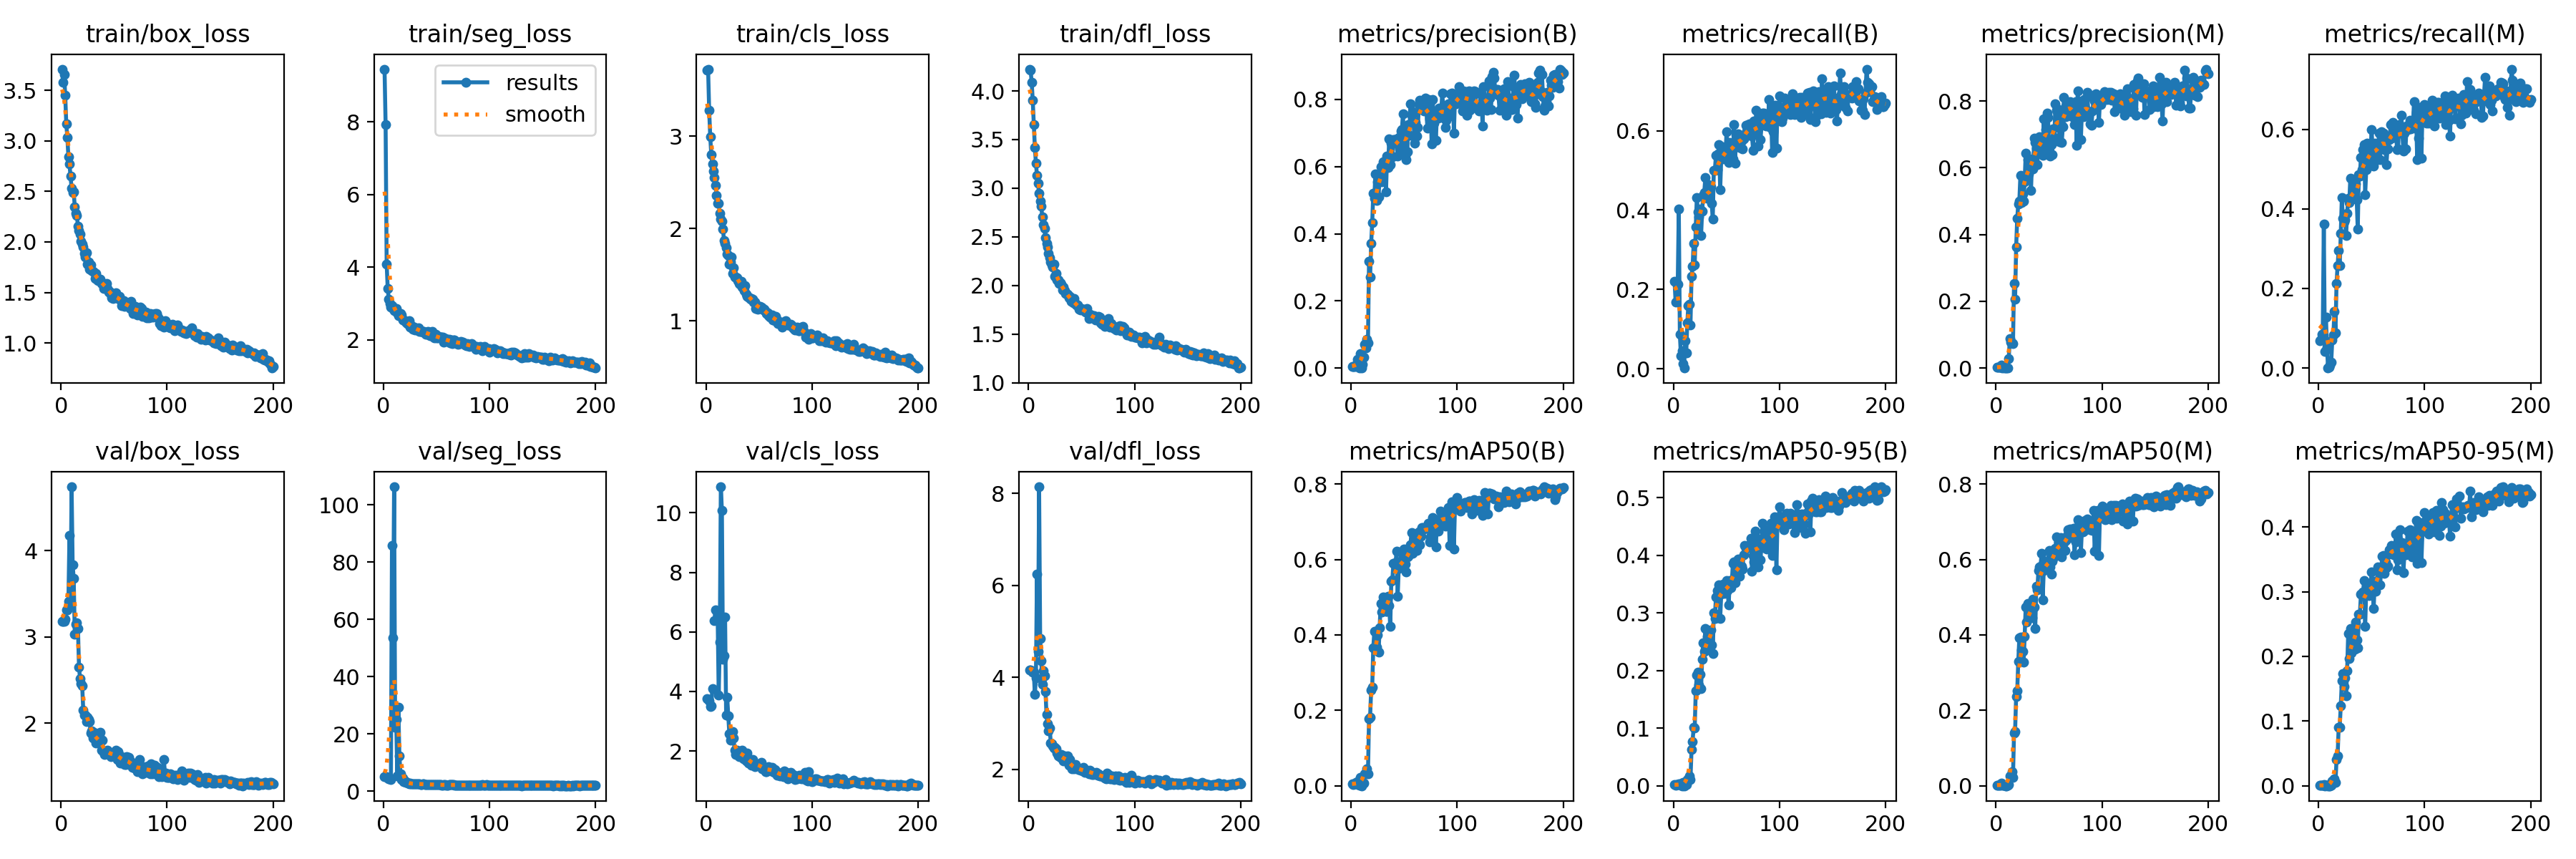

The data file committed next to this chart (first rows):
epoch, train/box_loss, train/seg_loss, train/cls_loss, train/dfl_loss, metrics/precision(B), metrics/recall(B), metrics/mAP50(B), metrics/mAP50-95(B), metrics/precision(M), metrics/recall(M), metrics/mAP50(M), metrics/mAP50-95(M), val/box_loss, val/seg_loss, val/cls_loss, val/dfl_loss, lr/pg0, lr/pg1, lr/pg2
1, 3.712, 9.448, 3.715, 4.224, 0.0055, 0.22, 0.00467, 0.00156, 0.00172, 0.06889, 0.00093, 0.00023, 3.18, 5.172, 3.752, 4.159, 0.00014, 0.00014, 0.00014
2, 3.582, 7.926, 3.728, 4.211, 0.00422, 0.1689, 0.00357, 0.00109, 0.00178, 0.07111, 0.00097, 0.00022, 3.18, 5.158, 3.741, 4.156, 0.0002985, 0.0002985, 0.0002985
3, 3.659, 4.082, 3.284, 4.092, 0.00544, 0.2178, 0.00456, 0.00153, 0.00211, 0.08444, 0.00133, 0.0004, 3.178, 5.073, 3.673, 4.146, 0.0004554, 0.0004554, 0.0004554
4, 3.451, 3.416, 2.999, 3.907, 0.00533, 0.2133, 0.00553, 0.00178, 0.00211, 0.08444, 0.00166, 0.00038, 3.205, 4.704, 3.502, 4.121, 0.0006108, 0.0006108, 0.0006108
5, 3.172, 3.13, 2.802, 3.658, 0.01006, 0.4022, 0.00859, 0.00314, 0.00906, 0.3622, 0.00752, 0.00219, 3.315, 4.322, 3.511, 4.118, 0.0007646, 0.0007646, 0.0007646
6, 3.036, 3.004, 2.698, 3.42, 0.02594, 0.08667, 0.01043, 0.00338, 0.00106, 0.04222, 0.00055, 0.00013, 3.312, 4.34, 4.102, 3.627, 0.0009167, 0.0009167, 0.0009167
7, 2.845, 2.909, 2.621, 3.258, 0.00567, 0.03333, 0.00288, 0.00095, 0.00339, 0.1289, 0.00193, 0.00041, 3.41, 4.159, inf, 3.984, 0.001067, 0.001067, 0.001067
8, 2.77, 2.937, 2.557, 3.134, 0.00117, 0.04667, 0.00062, 0.00017, 0.00133, 0.05333, 0.00071, 0.0002, 4.177, 85.84, 6.384, 6.247, 0.001216, 0.001216, 0.001216
9, 2.649, 2.863, 2.465, 3.05, 0.04348, 0.01333, 0.0224, 0.00525, 0, 0, 0, 0, 3.384, 53.49, 6.732, 4.561, 0.001364, 0.001364, 0.001364
10, 2.534, 2.806, 2.36, 2.945, 0.00059, 0.00222, 0.00015, 3e-05, 0.00059, 0.00222, 0.00021, 5e-05, 4.742, 106.3, inf, 8.145, 0.00151, 0.00151, 0.00151
11, 2.486, 2.831, 2.274, 2.867, 0.01149, 0.07111, 0.00651, 0.00208, 0.00108, 0.00667, 0.00055, 9e-05, 3.84, 22.4, 6.566, 4.849, 0.001654, 0.001654, 0.001654
12, 2.497, 2.86, 2.275, 2.813, 0.03341, 0.04, 0.00632, 0.00192, 0.02757, 0.01556, 0.0023, 0.00048, 3.675, 25.05, 3.869, 4.366, 0.001796, 0.001796, 0.001796
13, 2.349, 2.739, 2.167, 2.708, 0.07084, 0.1156, 0.03146, 0.01115, 0.08723, 0.07111, 0.02643, 0.00761, 3.034, 5.282, 5.657, 3.843, 0.001881, 0.001881, 0.001881
14, 2.287, 2.669, 2.103, 2.627, 0.06152, 0.16, 0.03217, 0.00973, 0.07814, 0.08222, 0.02557, 0.00555, 3.15, 29.4, 10.88, 4.141, 0.001881, 0.001881, 0.001881
15, 2.262, 2.693, 2.077, 2.587, 0.08528, 0.1622, 0.04601, 0.0174, 0.07477, 0.1422, 0.03679, 0.0102, 3.162, 12.37, 10.09, 4.028, 0.001871, 0.001871, 0.001871
16, 2.153, 2.718, 1.993, 2.493, 0.07525, 0.1111, 0.03205, 0.01117, 0.07251, 0.08889, 0.02257, 0.0057, 3.1, 6.184, 5.079, 3.697, 0.001861, 0.001861, 0.001861
17, 2.115, 2.682, 1.871, 2.435, 0.3174, 0.2333, 0.1774, 0.06247, 0.2524, 0.2133, 0.1392, 0.04008, 2.651, 4.198, 5.195, 3.188, 0.001852, 0.001852, 0.001852
18, 2.075, 2.547, 1.842, 2.398, 0.2703, 0.2578, 0.182, 0.07716, 0.206, 0.2578, 0.1442, 0.04599, 2.511, 4.588, 6.497, 2.988, 0.001842, 0.001842, 0.001842
19, 2.007, 2.55, 1.797, 2.328, 0.3707, 0.3156, 0.2533, 0.1016, 0.363, 0.2956, 0.237, 0.08985, 2.456, 3.342, 3.205, 2.832, 0.001832, 0.001832, 0.001832
20, 1.978, 2.527, 1.727, 2.289, 0.4321, 0.2622, 0.2605, 0.1002, 0.4483, 0.2578, 0.2514, 0.09074, 2.436, 3.554, 3.802, 2.897, 0.001822, 0.001822, 0.001822
21, 1.948, 2.499, 1.71, 2.243, 0.5201, 0.3578, 0.3659, 0.1652, 0.491, 0.3378, 0.3293, 0.1241, 2.147, 2.986, 3.18, 2.576, 0.001812, 0.001812, 0.001812
22, 1.884, 2.453, 1.614, 2.212, 0.506, 0.4324, 0.4085, 0.1927, 0.4995, 0.4289, 0.3925, 0.1626, 2.094, 2.97, 2.584, 2.563, 0.001802, 0.001802, 0.001802
23, 1.853, 2.445, 1.637, 2.19, 0.5774, 0.3956, 0.4087, 0.1969, 0.5768, 0.3756, 0.395, 0.173, 2.091, 2.721, 2.353, 2.508, 0.001792, 0.001792, 0.001792
24, 1.897, 2.528, 1.695, 2.218, 0.4992, 0.3822, 0.3684, 0.1749, 0.4957, 0.3669, 0.3603, 0.1531, 2.013, 2.704, 2.407, 2.465, 0.001782, 0.001782, 0.001782
25, 1.782, 2.352, 1.515, 2.093, 0.5535, 0.4022, 0.3999, 0.1937, 0.521, 0.3733, 0.3561, 0.1663, 2.068, 2.819, 2.644, 2.479, 0.001772, 0.001772, 0.001772
26, 1.8, 2.416, 1.578, 2.122, 0.5105, 0.3361, 0.3537, 0.1684, 0.5002, 0.3336, 0.3284, 0.1394, 2.045, 2.607, 2.442, 2.446, 0.001762, 0.001762, 0.001762
27, 1.728, 2.37, 1.477, 2.057, 0.5698, 0.3978, 0.4186, 0.2189, 0.5571, 0.3889, 0.3953, 0.1783, 2.016, 2.642, 2.015, 2.359, 0.001752, 0.001752, 0.001752
28, 1.775, 2.292, 1.473, 2.058, 0.5988, 0.4378, 0.4827, 0.2482, 0.6435, 0.4267, 0.4749, 0.2355, 1.88, 2.493, 1.886, 2.285, 0.001743, 0.001743, 0.001743
29, 1.716, 2.353, 1.47, 2.024, 0.5552, 0.4438, 0.4601, 0.2335, 0.5693, 0.4156, 0.4338, 0.1966, 1.907, 2.672, 2.034, 2.286, 0.001733, 0.001733, 0.001733
30, 1.712, 2.273, 1.434, 2.026, 0.6147, 0.4822, 0.5, 0.2727, 0.6244, 0.4778, 0.4843, 0.2434, 1.826, 2.518, 1.944, 2.256, 0.001723, 0.001723, 0.001723
31, 1.701, 2.32, 1.409, 2.017, 0.5966, 0.44, 0.4766, 0.2404, 0.5813, 0.4244, 0.45, 0.205, 1.895, 2.556, 1.809, 2.316, 0.001713, 0.001713, 0.001713
32, 1.638, 2.28, 1.401, 1.954, 0.607, 0.4291, 0.4859, 0.2594, 0.6168, 0.44, 0.4742, 0.2271, 1.83, 2.568, 1.904, 2.227, 0.001703, 0.001703, 0.001703
33, 1.686, 2.335, 1.431, 1.982, 0.5241, 0.4644, 0.4627, 0.2439, 0.5316, 0.4711, 0.461, 0.221, 1.764, 2.604, 1.964, 2.177, 0.001693, 0.001693, 0.001693
34, 1.627, 2.241, 1.363, 1.95, 0.631, 0.4378, 0.4617, 0.2547, 0.6265, 0.4289, 0.4446, 0.211, 1.832, 2.509, 2.03, 2.286, 0.001683, 0.001683, 0.001683
35, 1.617, 2.233, 1.364, 1.917, 0.5978, 0.4578, 0.5019, 0.2704, 0.5956, 0.4622, 0.4943, 0.2532, 1.8, 2.429, 1.743, 2.218, 0.001673, 0.001673, 0.001673
36, 1.633, 2.248, 1.329, 1.913, 0.6828, 0.4163, 0.4781, 0.2447, 0.6892, 0.4238, 0.4733, 0.2253, 1.842, 2.45, 1.835, 2.228, 0.001663, 0.001663, 0.001663
37, 1.63, 2.222, 1.381, 1.909, 0.6058, 0.3778, 0.4217, 0.2299, 0.6765, 0.3489, 0.417, 0.2134, 1.892, 2.671, 1.933, 2.285, 0.001654, 0.001654, 0.001654
38, 1.592, 2.229, 1.287, 1.871, 0.6697, 0.5001, 0.5416, 0.3008, 0.6596, 0.4865, 0.529, 0.2653, 1.684, 2.479, 1.655, 2.083, 0.001644, 0.001644, 0.001644
39, 1.589, 2.208, 1.266, 1.89, 0.6286, 0.5002, 0.5465, 0.2903, 0.6098, 0.4822, 0.5203, 0.2651, 1.804, 2.399, 1.922, 2.214, 0.001634, 0.001634, 0.001634
40, 1.542, 2.166, 1.256, 1.838, 0.6793, 0.5378, 0.5905, 0.3277, 0.6843, 0.5299, 0.5713, 0.2966, 1.659, 2.354, 1.591, 2.055, 0.001624, 0.001624, 0.001624
41, 1.572, 2.166, 1.248, 1.849, 0.6797, 0.5022, 0.5871, 0.3389, 0.6921, 0.4978, 0.5803, 0.2952, 1.633, 2.362, 1.596, 2.016, 0.001614, 0.001614, 0.001614
42, 1.574, 2.23, 1.233, 1.821, 0.67, 0.5414, 0.5906, 0.3388, 0.6555, 0.5489, 0.5824, 0.3, 1.668, 2.383, 1.696, 2.028, 0.001604, 0.001604, 0.001604
43, 1.586, 2.167, 1.244, 1.867, 0.6815, 0.5658, 0.6215, 0.3488, 0.6761, 0.5614, 0.6171, 0.3168, 1.679, 2.307, 1.529, 2.005, 0.001594, 0.001594, 0.001594
44, 1.536, 2.111, 1.238, 1.813, 0.631, 0.4511, 0.5015, 0.2897, 0.6381, 0.4356, 0.4935, 0.2462, 1.688, 2.351, 1.705, 2.102, 0.001584, 0.001584, 0.001584
45, 1.501, 2.147, 1.208, 1.802, 0.6866, 0.5311, 0.5764, 0.3327, 0.7466, 0.4976, 0.5698, 0.3037, 1.66, 2.412, 1.573, 2.024, 0.001574, 0.001574, 0.001574
46, 1.511, 2.233, 1.2, 1.799, 0.6526, 0.5595, 0.5937, 0.343, 0.6552, 0.5644, 0.5945, 0.3036, 1.634, 2.276, 1.46, 2.019, 0.001564, 0.001564, 0.001564
47, 1.481, 2.087, 1.136, 1.783, 0.7056, 0.5289, 0.5886, 0.3496, 0.7149, 0.5289, 0.5899, 0.3134, 1.609, 2.272, 1.533, 1.992, 0.001554, 0.001554, 0.001554
48, 1.449, 2.066, 1.14, 1.76, 0.7104, 0.5342, 0.5889, 0.3331, 0.7639, 0.5133, 0.586, 0.2936, 1.647, 2.325, 1.518, 2.013, 0.001545, 0.001545, 0.001545
49, 1.442, 2.154, 1.129, 1.749, 0.7569, 0.5333, 0.6068, 0.3466, 0.7501, 0.5311, 0.5945, 0.306, 1.614, 2.325, 1.537, 1.98, 0.001535, 0.001535, 0.001535
50, 1.447, 2.062, 1.159, 1.761, 0.6632, 0.5978, 0.6279, 0.3559, 0.6715, 0.5995, 0.6246, 0.3306, 1.66, 2.26, 1.567, 1.991, 0.001525, 0.001525, 0.001525
51, 1.458, 2.064, 1.157, 1.75, 0.6323, 0.5578, 0.5871, 0.3391, 0.6355, 0.5511, 0.5811, 0.306, 1.618, 2.225, 1.488, 1.96, 0.001515, 0.001515, 0.001515
52, 1.493, 2.091, 1.148, 1.755, 0.6208, 0.5203, 0.5663, 0.3137, 0.6692, 0.5079, 0.5604, 0.2739, 1.685, 2.297, 1.625, 2.047, 0.001505, 0.001505, 0.001505
53, 1.458, 2.071, 1.145, 1.745, 0.6437, 0.5701, 0.606, 0.3561, 0.6382, 0.5644, 0.595, 0.316, 1.573, 2.217, 1.39, 1.928, 0.001495, 0.001495, 0.001495
54, 1.44, 2.069, 1.12, 1.724, 0.7236, 0.5289, 0.6081, 0.3438, 0.716, 0.5222, 0.6024, 0.3009, 1.668, 2.254, 1.387, 1.965, 0.001485, 0.001485, 0.001485
55, 1.463, 2.087, 1.125, 1.765, 0.6933, 0.5526, 0.6182, 0.3544, 0.6916, 0.5489, 0.6085, 0.3142, 1.624, 2.194, 1.378, 1.983, 0.001475, 0.001475, 0.001475
56, 1.428, 2.076, 1.103, 1.719, 0.7869, 0.5289, 0.638, 0.3861, 0.7921, 0.5267, 0.6293, 0.3379, 1.532, 2.173, 1.313, 1.941, 0.001465, 0.001465, 0.001465
57, 1.369, 1.946, 1.077, 1.661, 0.7526, 0.6151, 0.6704, 0.388, 0.7724, 0.5911, 0.6592, 0.3375, 1.565, 2.274, 1.308, 1.906, 0.001455, 0.001455, 0.001455
58, 1.405, 2.016, 1.087, 1.707, 0.763, 0.5178, 0.6156, 0.3521, 0.7767, 0.5244, 0.6124, 0.3107, 1.591, 2.221, 1.393, 1.978, 0.001446, 0.001446, 0.001446
59, 1.418, 2.037, 1.058, 1.694, 0.7304, 0.5901, 0.644, 0.3616, 0.754, 0.5933, 0.6473, 0.3312, 1.605, 2.208, 1.463, 1.954, 0.001436, 0.001436, 0.001436
60, 1.364, 1.951, 1.044, 1.667, 0.67, 0.58, 0.6412, 0.3883, 0.6783, 0.5867, 0.6388, 0.355, 1.516, 2.182, 1.339, 1.894, 0.001426, 0.001426, 0.001426
... 140 more rows
